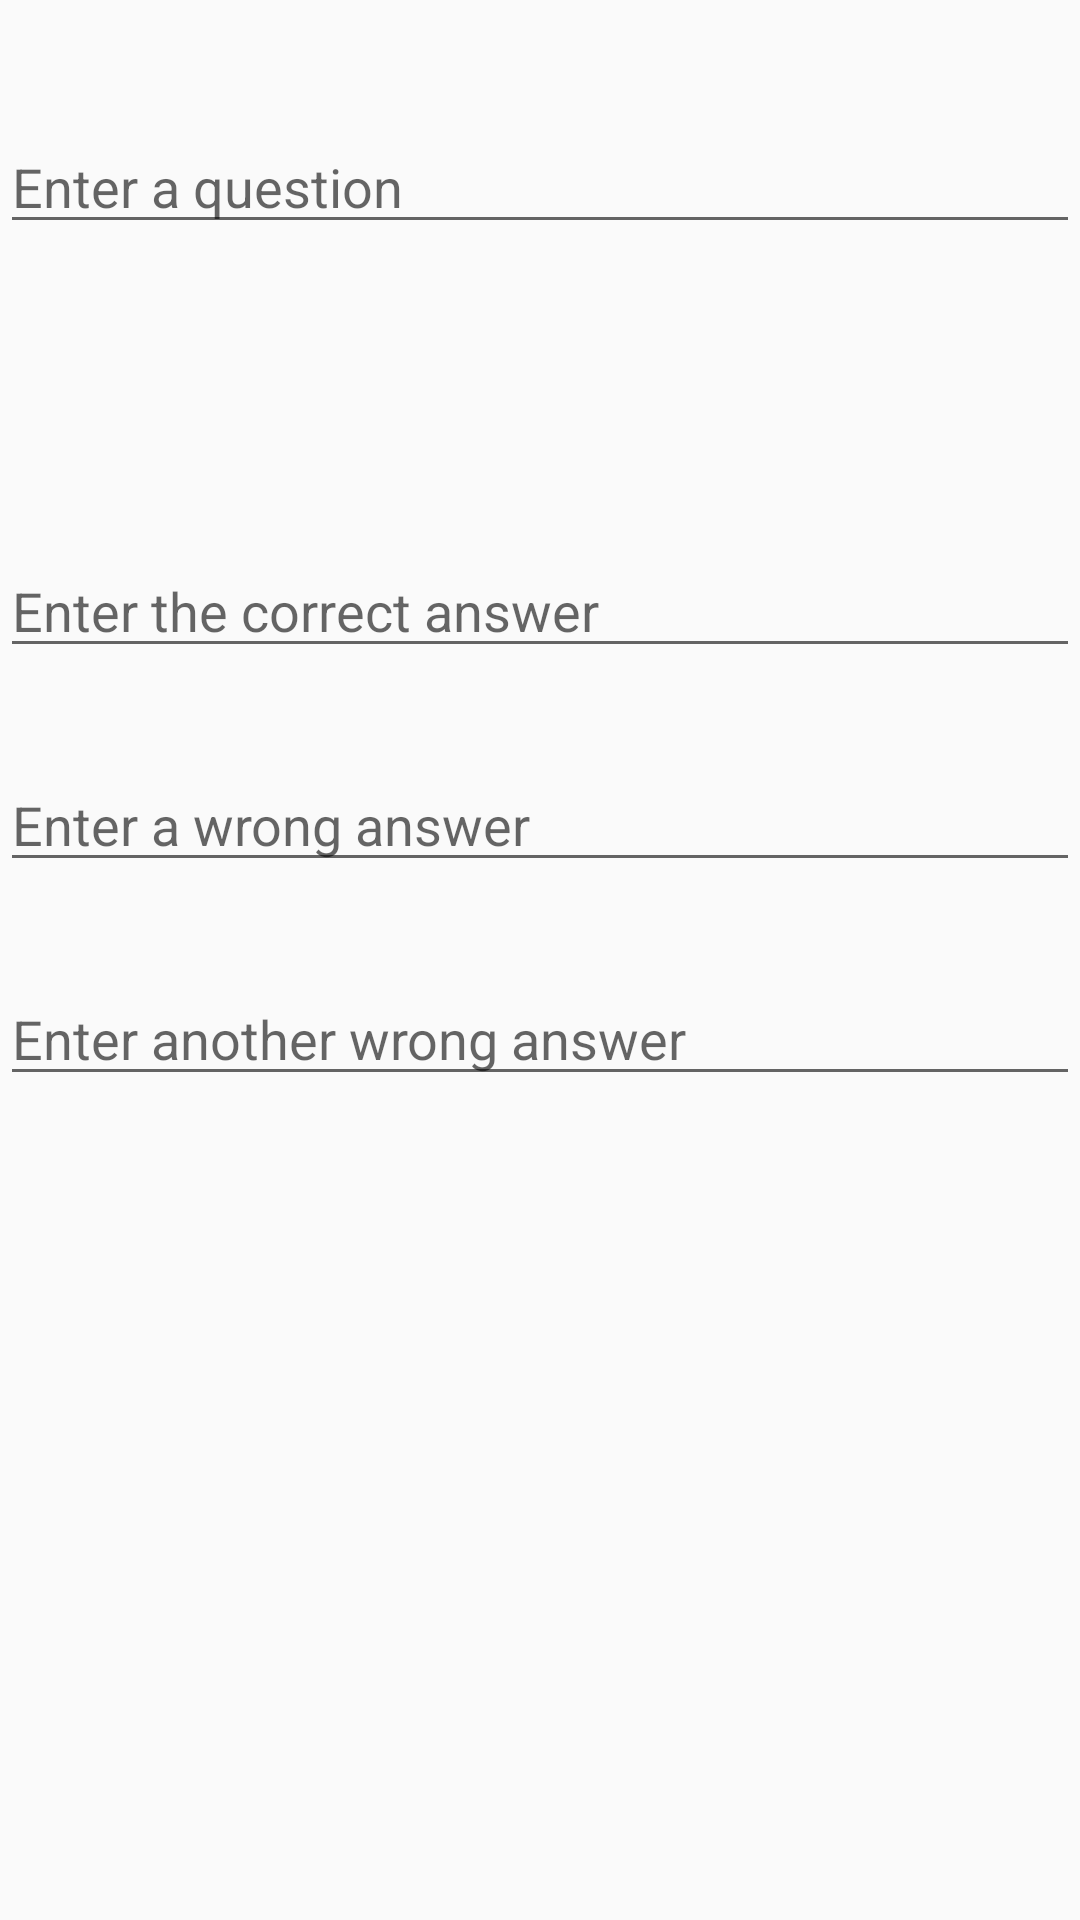

This screen was rendered from an Android layout file. Write that file and the resources it references.
<!-- AndroidManifest.xml: application theme AppTheme -->
<!-- res/layout/activity_add_card.xml -->
<?xml version="1.0" encoding="utf-8"?>
<RelativeLayout xmlns:android="http://schemas.android.com/apk/res/android"
    xmlns:app="http://schemas.android.com/apk/res-auto"
    xmlns:tools="http://schemas.android.com/tools"
    android:layout_width="match_parent"
    android:layout_height="match_parent"
    tools:context=".AddCardActivity">

    <EditText
        android:id="@+id/etQuestion"
        android:layout_width="match_parent"
        android:layout_height="wrap_content"
        android:layout_alignParentStart="true"
        android:layout_alignParentTop="true"
        android:layout_marginStart="0dp"
        android:layout_marginTop="40dp"
        android:ems="10"
        android:hint="Enter a question"
        android:inputType="textMultiLine" />

    <EditText
        android:id="@+id/etAnswer"
        android:layout_width="wrap_content"
        android:layout_height="wrap_content"
        android:layout_below="@+id/etQuestion"
        android:layout_alignParentStart="true"
        android:layout_alignParentEnd="true"
        android:layout_marginStart="0dp"
        android:layout_marginTop="100dp"
        android:ems="10"
        android:hint="Enter the correct answer"
        android:inputType="textMultiLine" />

    <EditText
        android:id="@+id/etWrongAnswer"
        android:layout_width="wrap_content"
        android:layout_height="wrap_content"
        android:layout_below="@+id/etAnswer"
        android:layout_alignParentStart="true"
        android:layout_alignParentEnd="true"
        android:layout_marginStart="0dp"
        android:layout_marginTop="30dp"
        android:ems="10"
        android:hint="Enter a wrong answer"
        android:inputType="textMultiLine" />

    <EditText
        android:id="@+id/etWrongAnswerTwo"
        android:layout_width="wrap_content"
        android:layout_height="wrap_content"
        android:layout_below="@+id/etWrongAnswer"
        android:layout_alignParentStart="true"
        android:layout_alignParentEnd="true"
        android:layout_marginStart="0dp"
        android:layout_marginTop="30dp"
        android:ems="10"
        android:hint="Enter another wrong answer"
        android:inputType="textMultiLine" />

    <ImageView
        android:id="@+id/ivCancel"
        android:layout_width="40dp"
        android:layout_height="40dp"
        android:layout_alignParentEnd="true"
        android:layout_alignParentBottom="true"
        app:srcCompat="@drawable/ic_iconmonstr_x_mark_7" />

    <ImageView
        android:id="@+id/ivSave"
        android:layout_width="40dp"
        android:layout_height="40dp"
        android:layout_alignParentStart="true"
        android:layout_alignParentBottom="true"
        app:srcCompat="@drawable/ic_iconmonstr_save_2" />
</RelativeLayout>
<!-- resources referenced by this layout -->
<resources>
  <style name="AppTheme" parent="Theme.AppCompat.Light.NoActionBar">
          
          <item name="colorPrimary">@color/colorPrimary</item>
          <item name="colorPrimaryDark">@color/colorPrimaryDark</item>
          <item name="colorAccent">@color/colorAccent</item>
          
          
  
      </style>
  <color name="colorPrimary">#A9BCD0</color>
  <color name="colorPrimaryDark">#023C40</color>
  <color name="colorAccent">#A9BCD0</color>
</resources>
